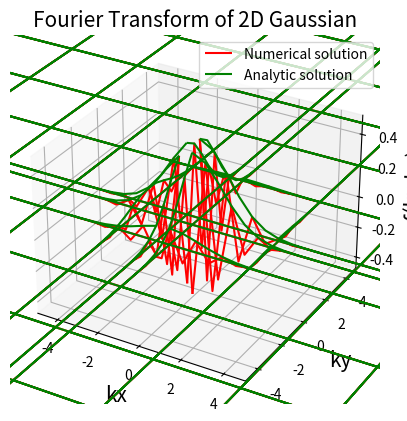

This figure's Python source:
#!/usr/bin/env python3
# -*- coding: utf-8 -*-
"""
Created on Sat May  2 23:23:16 2020

[redacted]
"""

import numpy as np
import matplotlib.pyplot as plt
fig = plt.figure()
ax = plt.axes(projection="3d")

def f(x , y):
    return np.exp(- (x*x + y*y))

x_min = -5
x_max = 5
y_min = -5
y_max = 5
sampl_pts = 256
sampl_rate_x = ( x_max - x_min )/(sampl_pts - 1)
sampl_rate_y = ( y_max - y_min )/(sampl_pts - 1)
space_sampl_x = np.arange(x_min , x_max + sampl_rate_x , sampl_rate_x , dtype = 'float')
space_sampl_y = np.arange(x_min , x_max + sampl_rate_y , sampl_rate_y , dtype = 'float')

# forming the real space data points using np.meshgrid()
x_arr , y_arr = np.meshgrid(space_sampl_x ,space_sampl_y)

freq_sampl_x = 2 * np.pi * np.fft.fftfreq( sampl_pts , d = sampl_rate_x ) 
freq_sampl_y = 2 * np.pi * np.fft.fftfreq( sampl_pts , d = sampl_rate_y ) 

# forming the freqency space data points using np.meshgrid()
kx_arr , ky_arr = np.meshgrid(freq_sampl_x ,freq_sampl_y)
  
factor_x = sampl_rate_x * np.sqrt(0.5 * sampl_pts / np.pi) * np.exp(-1j * freq_sampl_x * x_min)
factor_y = sampl_rate_y * np.sqrt(0.5 * sampl_pts / np.pi) * np.exp(-1j * freq_sampl_y * y_min)

#  fourier trans  = factor * 2D DFT
FT = factor_x * factor_y * np.fft.fft2( f(x_arr , y_arr) , norm = 'ortho')

def anal_sol(x , y):
    return 0.5 * np.exp(- (x*x + y*y)/4.0) 
# Plotting the analytic solution
ax.plot_wireframe(kx_arr , ky_arr , FT , color='red',label="Numerical solution")
ax.plot_wireframe(kx_arr , ky_arr , anal_sol( kx_arr , ky_arr ) , color='green',label="Analytic solution")
ax.set_xlabel('kx',fontsize=15)
ax.set_ylabel('ky',fontsize=15)
ax.set_zlabel('ƒ(kx,ky)',fontsize=15)
ax.set_xlim(-5,5)
ax.set_ylim(-5,5)
plt.title('Fourier Transform of 2D Gaussian',fontsize=15)
plt.legend()
plt.show()
